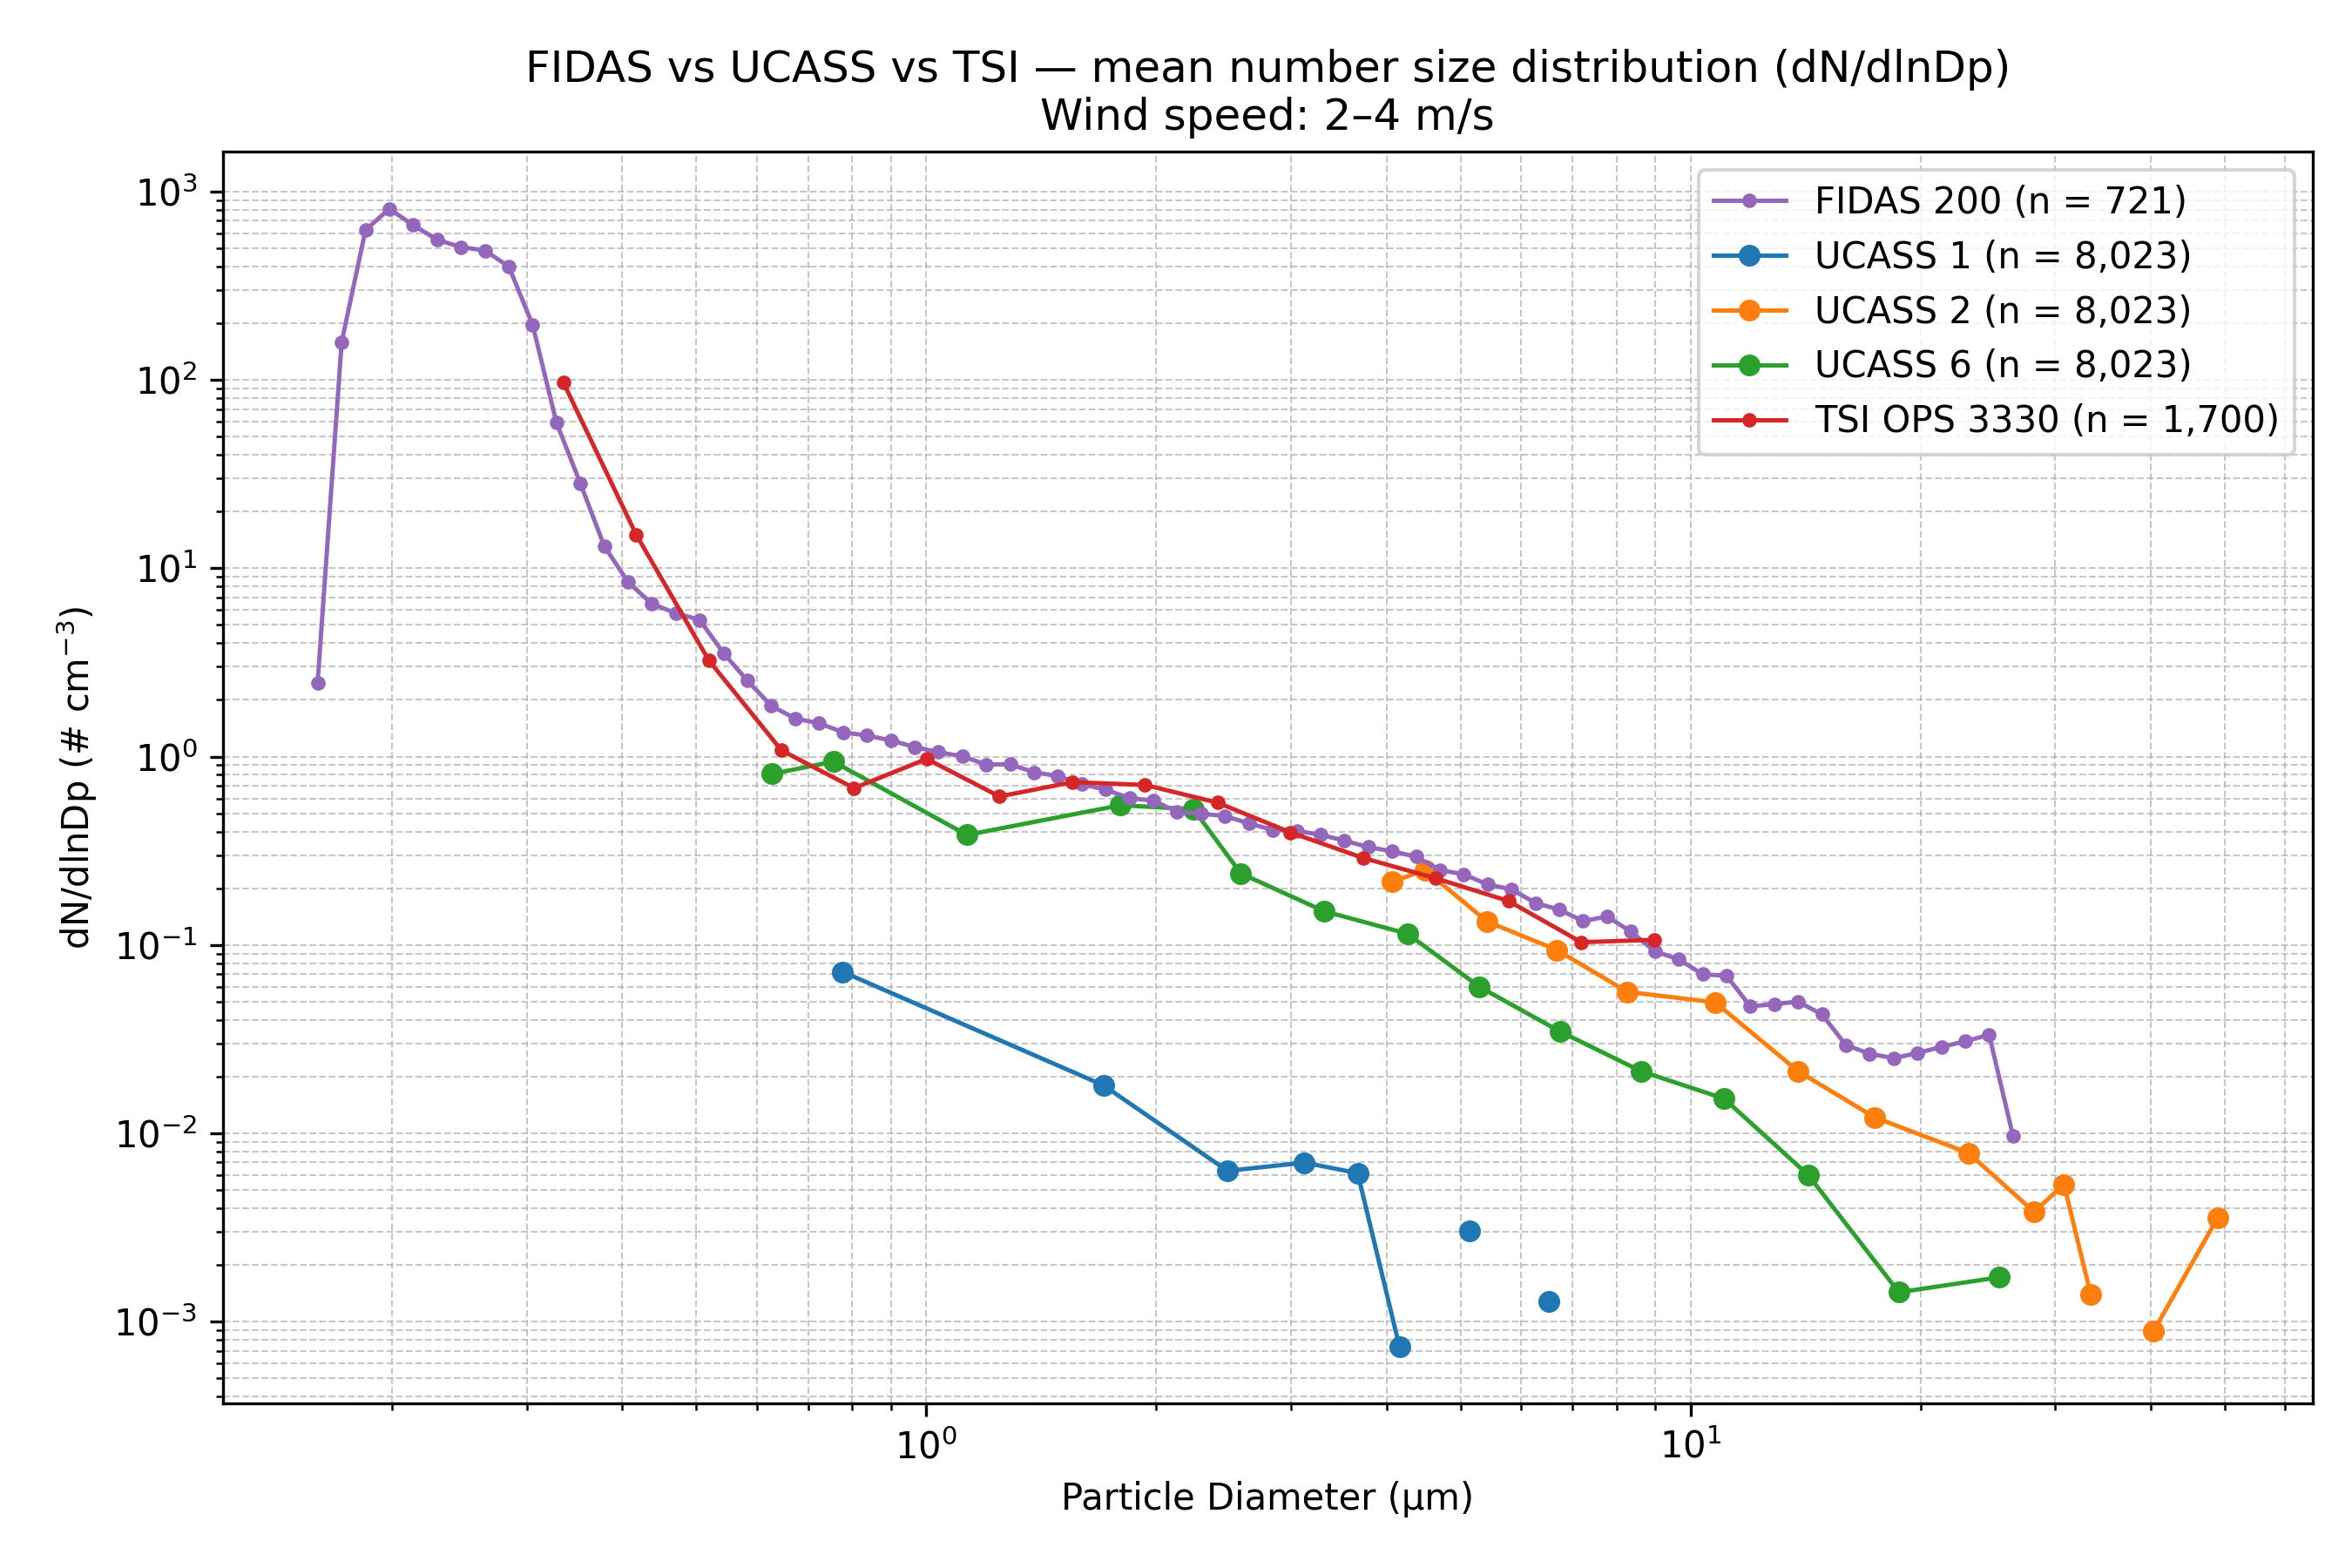

Source data for this figure (header and first rows):
Wind_Speed_Class, Instrument, Diameter_um, dN_dlnDp, N_Samples
2–4 m/s, FIDAS 200, 0.1037, 0.0, 721
2–4 m/s, FIDAS 200, 0.11, 0.0, 721
2–4 m/s, FIDAS 200, 0.1198, 0.0, 721
2–4 m/s, FIDAS 200, 0.1287, 0.0, 721
2–4 m/s, FIDAS 200, 0.1383, 0.0, 721
2–4 m/s, FIDAS 200, 0.1486, 0.0, 721
2–4 m/s, FIDAS 200, 0.1597, 2.472, 721
2–4 m/s, FIDAS 200, 0.1717, 158.8, 721
2–4 m/s, FIDAS 200, 0.1845, 625.1, 721
2–4 m/s, FIDAS 200, 0.1982, 809.9, 721
2–4 m/s, FIDAS 200, 0.213, 663.8, 721
2–4 m/s, FIDAS 200, 0.2289, 555, 721
2–4 m/s, FIDAS 200, 0.246, 507.2, 721
2–4 m/s, FIDAS 200, 0.2643, 486.8, 721
2–4 m/s, FIDAS 200, 0.2841, 400, 721
2–4 m/s, FIDAS 200, 0.3053, 195.9, 721
2–4 m/s, FIDAS 200, 0.328, 59.25, 721
2–4 m/s, FIDAS 200, 0.3525, 28.25, 721
2–4 m/s, FIDAS 200, 0.3788, 13.11, 721
2–4 m/s, FIDAS 200, 0.4071, 8.439, 721
2–4 m/s, FIDAS 200, 0.4374, 6.47, 721
2–4 m/s, FIDAS 200, 0.4701, 5.775, 721
2–4 m/s, FIDAS 200, 0.5051, 5.319, 721
2–4 m/s, FIDAS 200, 0.5428, 3.534, 721
2–4 m/s, FIDAS 200, 0.5833, 2.528, 721
2–4 m/s, FIDAS 200, 0.6268, 1.86, 721
2–4 m/s, FIDAS 200, 0.6736, 1.592, 721
2–4 m/s, FIDAS 200, 0.7239, 1.502, 721
2–4 m/s, FIDAS 200, 0.7779, 1.347, 721
2–4 m/s, FIDAS 200, 0.8359, 1.293, 721
2–4 m/s, FIDAS 200, 0.8983, 1.221, 721
2–4 m/s, FIDAS 200, 0.9653, 1.123, 721
2–4 m/s, FIDAS 200, 1.037, 1.055, 721
2–4 m/s, FIDAS 200, 1.115, 1.004, 721
2–4 m/s, FIDAS 200, 1.198, 0.907, 721
2–4 m/s, FIDAS 200, 1.287, 0.91, 721
2–4 m/s, FIDAS 200, 1.383, 0.8257, 721
2–4 m/s, FIDAS 200, 1.486, 0.7879, 721
2–4 m/s, FIDAS 200, 1.597, 0.7135, 721
2–4 m/s, FIDAS 200, 1.716, 0.6677, 721
2–4 m/s, FIDAS 200, 1.845, 0.6014, 721
2–4 m/s, FIDAS 200, 1.982, 0.5844, 721
2–4 m/s, FIDAS 200, 2.13, 0.5082, 721
2–4 m/s, FIDAS 200, 2.289, 0.4978, 721
2–4 m/s, FIDAS 200, 2.46, 0.4832, 721
2–4 m/s, FIDAS 200, 2.643, 0.4419, 721
2–4 m/s, FIDAS 200, 2.841, 0.4082, 721
2–4 m/s, FIDAS 200, 3.053, 0.4039, 721
2–4 m/s, FIDAS 200, 3.28, 0.3841, 721
2–4 m/s, FIDAS 200, 3.525, 0.3583, 721
2–4 m/s, FIDAS 200, 3.788, 0.3305, 721
2–4 m/s, FIDAS 200, 4.071, 0.3141, 721
2–4 m/s, FIDAS 200, 4.374, 0.2943, 721
2–4 m/s, FIDAS 200, 4.701, 0.2495, 721
2–4 m/s, FIDAS 200, 5.051, 0.2373, 721
2–4 m/s, FIDAS 200, 5.428, 0.2092, 721
2–4 m/s, FIDAS 200, 5.833, 0.1973, 721
2–4 m/s, FIDAS 200, 6.268, 0.1669, 721
2–4 m/s, FIDAS 200, 6.736, 0.154, 721
2–4 m/s, FIDAS 200, 7.239, 0.1338, 721
... 79 more rows
